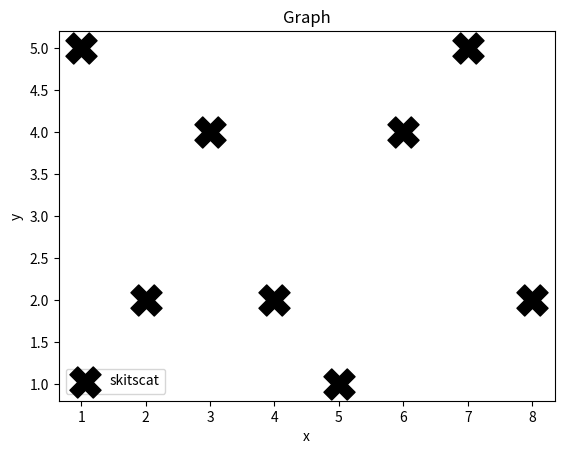
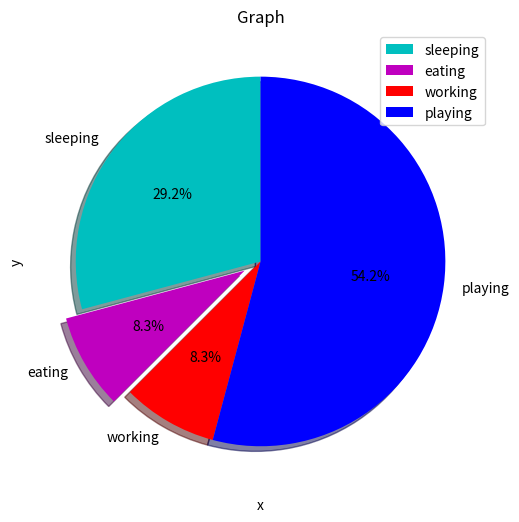
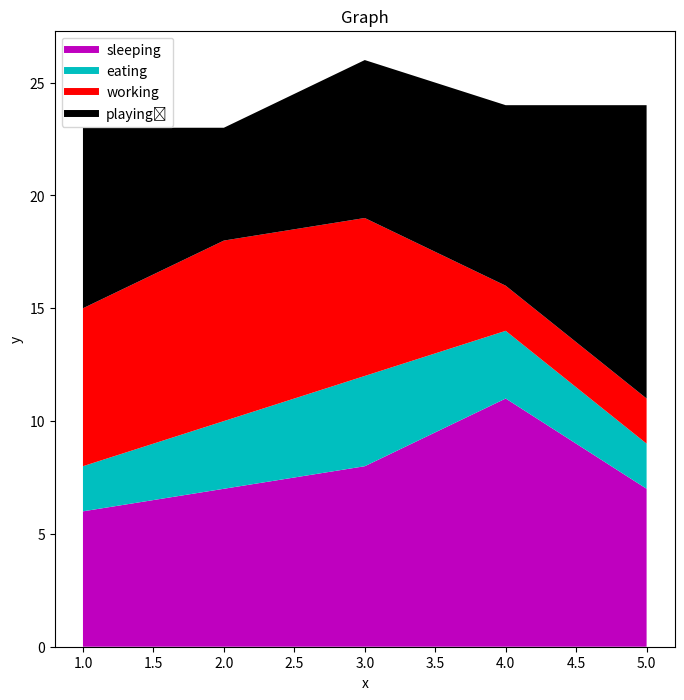

The matplotlib source for these figures, in order:
#!/usr/bin/env python
# coding: utf-8

# # Scatter plot

# In[2]:


import matplotlib.pyplot as plt
import warnings
warnings.filterwarnings("ignore")


# In[5]:


x = [1,2,3,4,5,6,7,8]
y = [5,2,4,2,1,4,5,2]

plt.scatter(x,y, label = "skitscat",color= "k",marker = "X",s = 500)
plt.xlabel("x")
plt.ylabel("y")
plt.title("Graph")
plt.legend()
plt.show()


# # pie chart

# In[8]:


days = [1,2,3,4,5]
sleeping = [6,7,8,11,7]
eating = [2,3,4,3,2]
working = [7,8,7,2,2]
playing = [8,5,7,8,13]

plt.figure(figsize = (10,6))
slices = [7,2,2,13]
activities = ["sleeping","eating","working","playing"]
cols = ["c","m","r","b"]

plt.pie(slices,labels = activities, colors = cols, startangle = 90,shadow = True, 
        explode = (0,0.1,0,0),autopct = "%1.1f%%")
plt.xlabel("x")
plt.ylabel("y")
plt.title("Graph")
plt.legend()
plt.show()


# # Stack	Plot

# In[10]:


days =	[1,2,3,4,5]
sleeping = [6,7,8,11,7]
eating = [2,3,4,3,2]
working	= [7,8,7,2,2,]
playing	=[8,5,7,8,13]

plt.figure(figsize = (8,8))
plt.plot([],[],color = "m",label = "sleeping",linewidth = 5)
plt.plot([],[],color = "c",label= "eating",linewidth = 5)
plt.plot([],[],color = "r",label = "working",linewidth = 5)
plt.plot([],[],color = "k",label = "playing	",linewidth = 5 )
plt.stackplot(days,sleeping,eating,working,playing,colors = ["m","c","r","k"])
plt.xlabel("x")
plt.ylabel("y")
plt.title("Graph")
plt.legend()
plt.show()


# In[ ]:




